The GitHub repository kailashkai/GemstoneClassification contains a labelled image folder "gemstone_images" with 6 categories: emerald, fake emerald, fake ruby, fake turquoise, ruby, turquoise. Examples follow, each with its label.

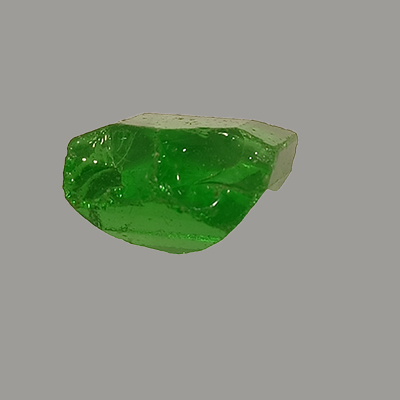
Label: fake emerald

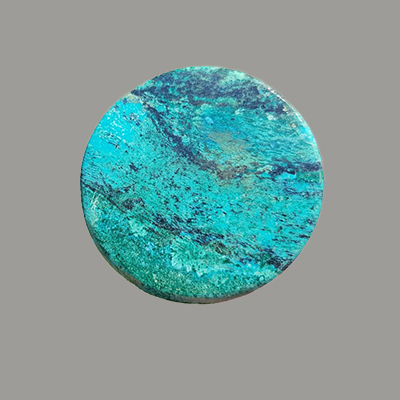
Label: turquoise

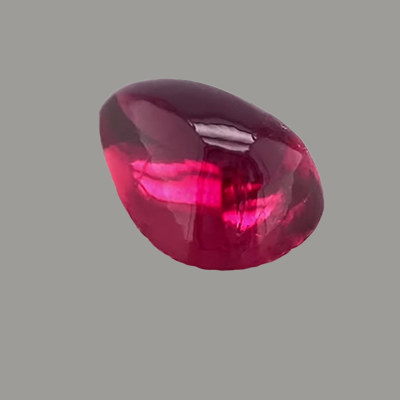
Label: ruby

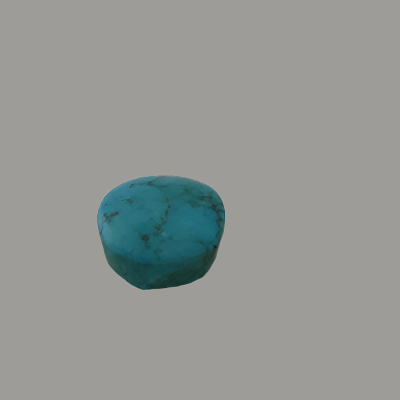
Label: fake turquoise

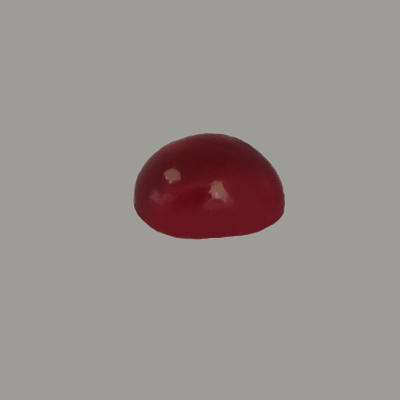
Label: fake ruby

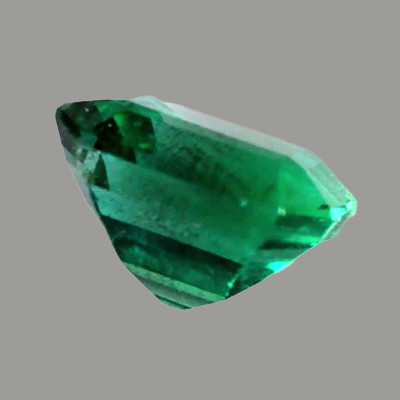
Label: emerald
